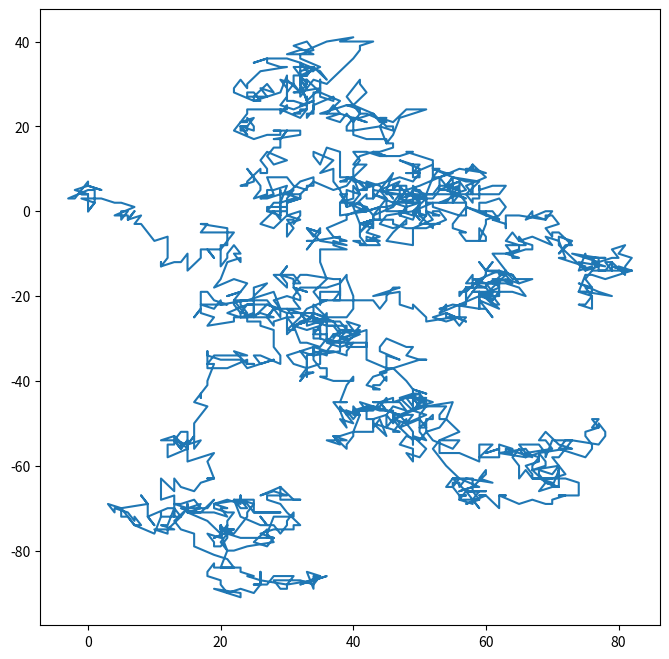

Reproduce this figure in Python.
#PARTIE 3, PROMENADE LE LONG DE L'ADN
#pour dessiner un fragment d'ADN dans un graphique on attribut a chacune des lettre un déplacement (haut, droite, gauche, bas)
#Le problème revient à calculer les coordonnées des points du chemin, sous la forme d'une liste d'abscisses 
#et une liste d'ordonnées et de les representer dans un graphique.
#Pour simplifier on ajoute au graphique les coordonnées d'une partie des lettres de la séquence seulemet (cf "multiple")

import matplotlib.pyplot as pyplot
import pylab
pylab.rcParams['figure.figsize'] = 8., 8.

#creation du dictionnaire avec les déplacements correspondants a chaque lettre
moves = {
	"A": [0,1],
	"T": [0,-1],
	"G": [-1,0],
	"C": [1,0]
}

#écrire une fonction qui prend en entrée un fragment d'ADN codé comme une chaine de caractères  (sequence) contenant les 4 abbréviations,
#et qui retourne deux listes list_x et list_y, correspondant respectivement aux coordonées x et y des points du chemin.

def coordonees_chemin (Sequence, multiple):
	list_x,list_y=[],[]
	x, y = 0, 0          #on démarre a 0 sur le graphique, point d'origine
	list_x.append (x)    #on ajoute les coordonées x et y du point de départ a la liste
	list_y.append(y)

	for position, lettre in enumerate(Sequence):   #enumerate permet de traiter l'index (position) et la premiere sous unité de la chaine de caratere (lettre) en une seule opération
		delta_x, delta_y= moves[lettre]  #on assigne les coordonnées a chaque lettre de la sequence a l'aide des correspondances stockées dans le dictionnaire
		x += delta_x                     # les valeurs de x et y sont modifiées apres chaque lecture de lettre
		y += delta_y
		if position % multiple ==0:          #on realise l'operation precedente pour chaque lettre dont la position est un multiple de la valeur "multiple" que l'on renseigne lors de l'utilisation de la fonction
			list_x.append (x)                #on ajoute aux listes list_x et list_y les nouvelles coordonées de x et y apres chaque lecture de lettre,
			list_y.append(y)                 # dont la position est un multiple de "multiple" ( ne s'applique pas a toutes les lettres)
	return list_x,list_y

# On trace les resultats des listes x et y dans un graphique
def chemin(Sequence, multiple):
	print("longueur de la séquence d'entrée", len(Sequence), "step:",multiple)
	X,Y=coordonees_chemin(Sequence, multiple)   #les listes list_x et list_y sont respectivement stockees dans les variables X et Y
	pyplot.plot(X,Y)       #On cree un graphique qui trace des lignes entre chaque coordonées définies par les listes X et Y
	pyplot.show()


#cree une sequence aleatorie d'adn de "lenght" bases
import random
 
def random_seq (length):

	a = ["A" , 'T', 'C', 'G']
	seq_adn2 = ""  
	for i in range(length):           #boucle for qui repete 50 fois l'operation
		result = random.choice(a)
		seq_adn2 += result        #stock la chaine dans une variable seq_adn2
	return seq_adn2

#On utilise la fonction pour tracer un graphique d'une séquence d'ADN de 10000 bases,
chemin(random_seq(10000),5)